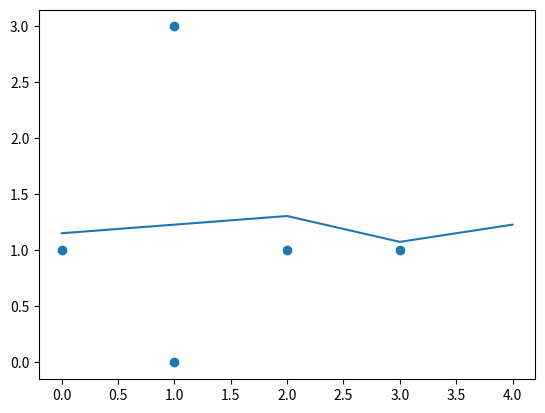

Source code (Python):
import numpy as np
import matplotlib.pyplot as plt
# Least Squares Regression Problem

x =  np.array([2,1,0,3,1])
y = np.array([1,0,1,1,3])
x_bar = np.mean(x)
y_bar = np.mean(y)

def S_xx(arr, mean):
    sum = 0
    for number in arr:
        sum += (number - mean)**2
    return sum

def S_xy(arr1, arr2, mean1, mean2):
    sum = 0
    lis1 = list(arr1)
    lis2 = list(arr2)
    for i in range(len(arr1)):
        sum += (lis1[i] - mean1) * (lis2[i] - mean2)
    return sum

def line_of_best_fit(B_0, B_1, x):
    return B_0 + (B_1 * x)

SXY = S_xy(x, y, x_bar, y_bar)
SXX = S_xx(x, x_bar)
B1 = SXY / SXX
B0 = y_bar - (B1 * x_bar)
best_fit = line_of_best_fit(B0, B1, x)

# Visualization
plt.scatter(x,y)
plt.plot(best_fit)
plt.show()


